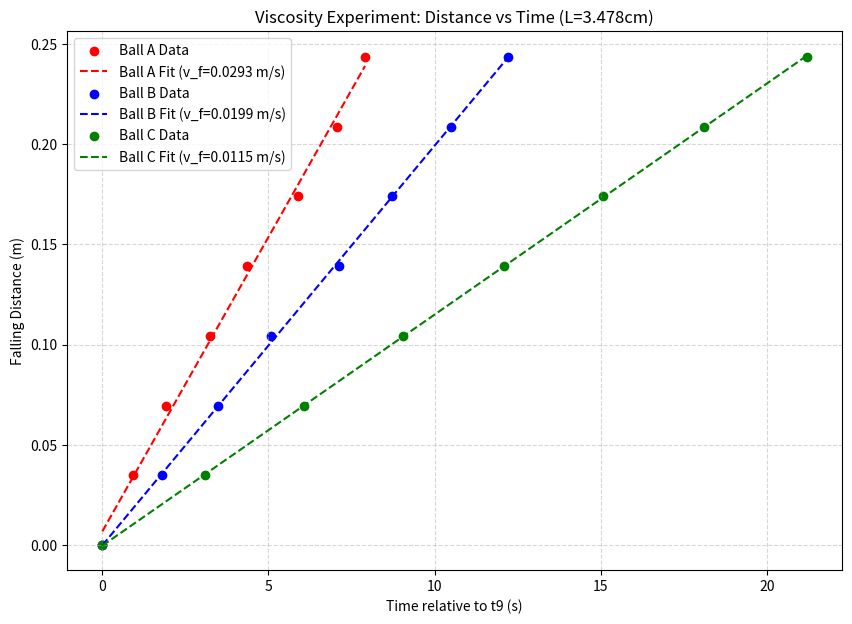

This chart was generated by the following Python code:
import numpy as np
import matplotlib.pyplot as plt
from scipy.stats import linregress

# --- 1. 实验参数设置 ---
# 每段间距 3.478 cm，转换为米 (m)
L = 0.03478 
# 刻度点对应的总位移 (t9作为起点0, t8是1段距离, ..., t2是7段距离)
distances = np.array([0, 1, 2, 3, 4, 5, 6, 7]) * L

# --- 2. 录入实验数据 (单位: s) ---
# A球数据 (根据照片提取)
data_A = np.array([
    [2.04, 2.95, 3.98, 5.13, 6.21, 7.50, 8.70, 9.81],
    [3.07, 4.10, 5.27, 6.39, 7.48, 8.76, 9.89, 11.11],
    [3.83, 4.67, 5.42, 7.10, 8.35, 10.35, 11.57, 11.74]
])

# B球数据
data_B = np.array([
    [2.95, 4.73, 6.35, 7.80, 9.91, 11.66, 13.24, 15.00],
    [2.72, 4.38, 6.16, 7.90, 9.65, 11.23, 13.20, 15.00],
    [3.59, 5.55, 7.23, 8.79, 11.09, 12.50, 14.26, 15.91]
])

# C球数据
data_C = np.array([
    [4.05, 7.10, 10.07, 13.10, 16.10, 19.12, 22.27, 25.38],
    [3.54, 6.73, 9.76, 12.62, 15.82, 18.77, 21.87, 24.92],
    [3.79, 6.82, 9.76, 12.85, 15.73, 18.71, 21.60, 24.70]
])

def process_and_plot(name, time_data, dists, color):
    # 1. 计算三次实验的平均时间
    avg_times = np.mean(time_data, axis=0)
    # 2. 以第一个记录点t9为时间零点，计算相对时间
    rel_times = avg_times - avg_times[0]
    
    # 3. 线性回归拟合: s = v_f * t
    # 我们强制通过(0,0)点或者使用标准拟合。这里使用标准拟合以观察是否存在启动加速度
    slope, intercept, r_value, p_value, std_err = linregress(rel_times, dists)
    
    # 绘图
    plt.scatter(rel_times, dists, color=color, label=f'Ball {name} Data')
    plt.plot(rel_times, slope * rel_times + intercept, color=color, linestyle='--', 
             label=f'Ball {name} Fit (v_f={slope:.4f} m/s)')
    
    print(f"--- 球 {name} 结果 ---")
    print(f"平均收尾速度 v_f = {slope:.5f} m/s")
    print(f"拟合截距 (应接近0) = {intercept:.5f} m")
    print(f"拟合优度 R² = {r_value**2:.5f}\n")
    
    return slope

# --- 3. 执行计算与可视化 ---
plt.figure(figsize=(10, 7))

v_f_A = process_and_plot('A', data_A, distances, 'red')
v_f_B = process_and_plot('B', data_B, distances, 'blue')
v_f_C = process_and_plot('C', data_C, distances, 'green')

plt.title("Viscosity Experiment: Distance vs Time (L=3.478cm)")
plt.xlabel("Time relative to t9 (s)")
plt.ylabel("Falling Distance (m)")
plt.legend()
plt.grid(True, which='both', linestyle='--', alpha=0.5)
plt.show()
